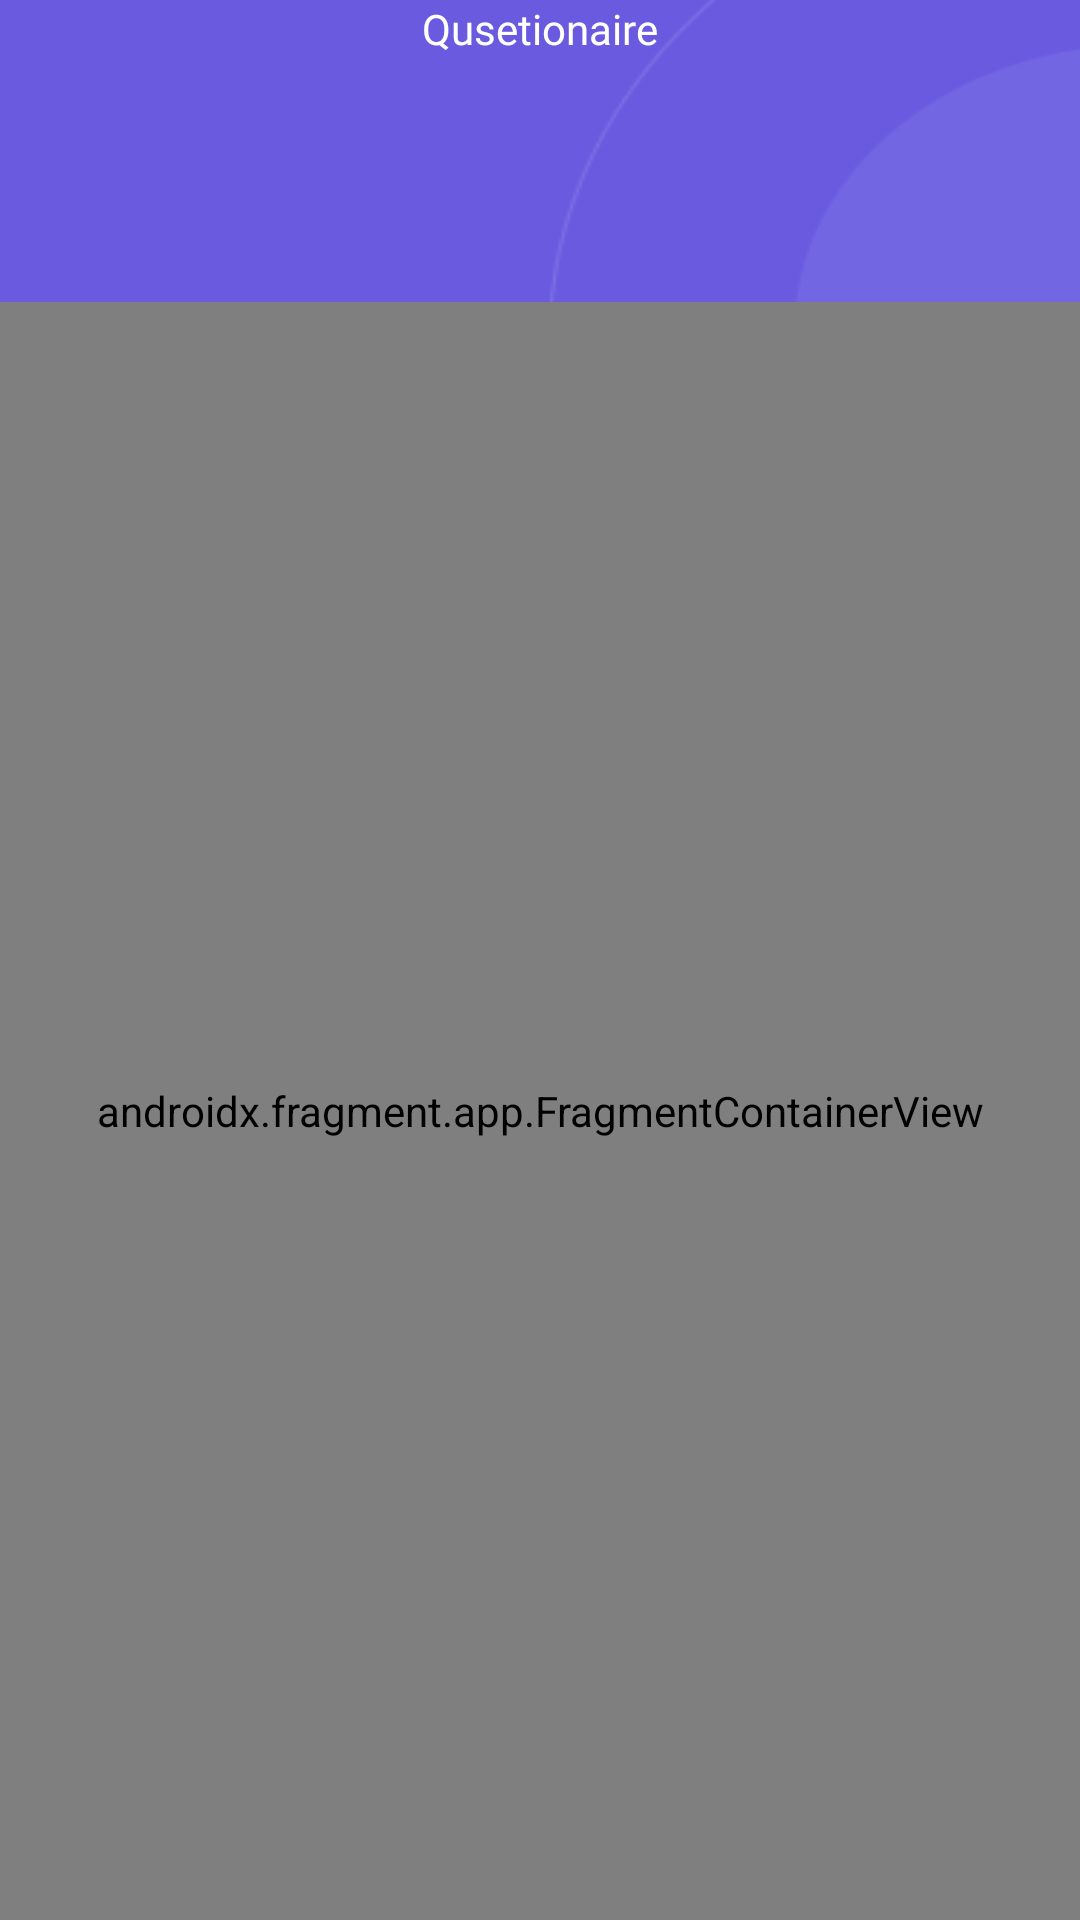

Here is an Android app screen rendered from its layout file. Give the layout XML and the strings, colors and styles it references.
<!-- AndroidManifest.xml: application theme Theme.BreastCancer -->
<!-- res/layout/activity_question_cycle.xml -->
<?xml version="1.0" encoding="utf-8"?>
<androidx.constraintlayout.widget.ConstraintLayout xmlns:android="http://schemas.android.com/apk/res/android"
    xmlns:app="http://schemas.android.com/apk/res-auto"
    xmlns:tools="http://schemas.android.com/tools"
    android:layout_width="match_parent"
    android:layout_height="match_parent"
    android:background="@drawable/background"
    tools:context=".ui.questions.ActivityQuestionCycle">

    <TextView
        android:id="@+id/textView2"
        android:layout_width="wrap_content"
        android:layout_height="wrap_content"
        android:layout_marginTop="@dimen/_10sdp"
        android:fontFamily="@font/med"
        android:text="@string/qusetionaire"
        android:textColor="@color/white"
        android:textSize="@dimen/_24ssp"
        app:layout_constraintEnd_toEndOf="parent"
        app:layout_constraintStart_toStartOf="parent"
        app:layout_constraintTop_toTopOf="parent">

    </TextView>


    <com.google.android.material.card.MaterialCardView
        android:id="@+id/card"
        android:layout_width="match_parent"
        android:layout_height="0dp"
        android:backgroundTint="@color/SecondaryColor"
        app:cardCornerRadius="@dimen/_10sdp"
        app:layout_constraintBottom_toBottomOf="parent"
        app:layout_constraintEnd_toEndOf="parent"
        app:layout_constraintStart_toStartOf="parent"
        app:layout_constraintTop_toTopOf="@+id/guideline2"
        app:strokeWidth="0dp">

        <androidx.constraintlayout.widget.ConstraintLayout
            android:layout_width="match_parent"
            android:layout_height="match_parent">

            <androidx.fragment.app.FragmentContainerView
                android:id="@+id/fragmentContainerView2"
                android:name="androidx.navigation.fragment.NavHostFragment"
                android:layout_width="match_parent"
                android:layout_height="0dp"
                android:layout_marginTop="@dimen/_10sdp"
                app:defaultNavHost="true"
                app:layout_constraintBottom_toBottomOf="parent"
                app:layout_constraintEnd_toEndOf="parent"
                app:layout_constraintStart_toStartOf="parent"
                app:layout_constraintTop_toTopOf="parent"
                app:navGraph="@navigation/questions_cycle" />

        </androidx.constraintlayout.widget.ConstraintLayout>
    </com.google.android.material.card.MaterialCardView>

    <androidx.constraintlayout.widget.Guideline
        android:id="@+id/guideline2"
        android:layout_width="wrap_content"
        android:layout_height="wrap_content"
        android:orientation="horizontal"
        app:layout_constraintGuide_percent="0.15731874" />


</androidx.constraintlayout.widget.ConstraintLayout>
<!-- resources referenced by this layout -->
<resources>
  <color name="SecondaryColor">#EFEEFC</color>
  <color name="white">#FFFFFFFF</color>
  <!-- drawable background: png bitmap (drawable, 12330 bytes) -->
  <string name="qusetionaire">Qusetionaire</string>
  <style name="Theme.BreastCancer" parent="Base.Theme.BreastCancer" />
  <style name="Base.Theme.BreastCancer" parent="Theme.Material3.DayNight.NoActionBar">
          <item name="android:statusBarColor">@color/MainColor</item>
          <item name="colorPrimary">@color/MainColor</item>
          <item name="fontFamily">@font/med</item>
          
          
      </style>
  <color name="MainColor">#6A5AE0</color>
</resources>
